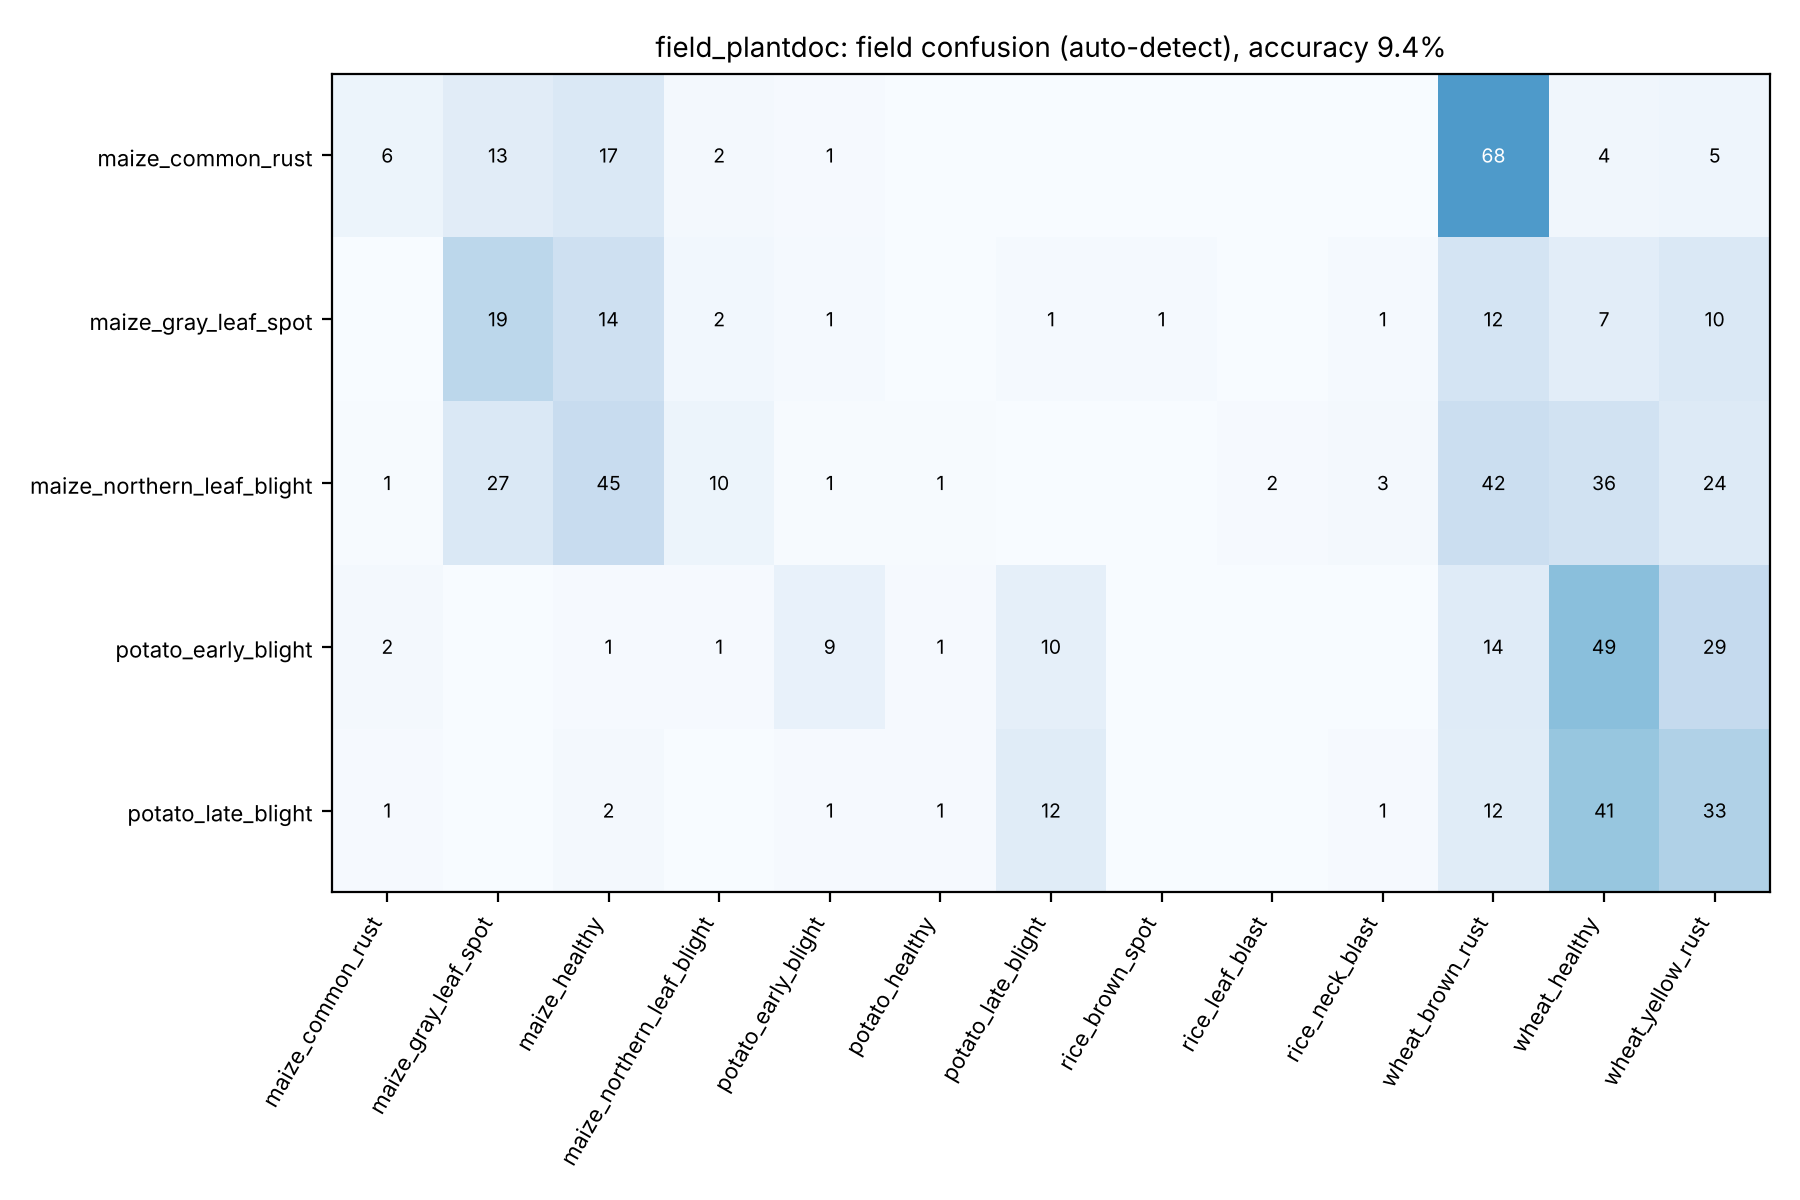

Data behind this chart, as committed beside it:
, maize_common_rust, maize_gray_leaf_spot, maize_healthy, maize_northern_leaf_blight, potato_early_blight, potato_healthy, potato_late_blight, rice_brown_spot, rice_leaf_blast, rice_neck_blast, wheat_brown_rust, wheat_healthy, wheat_yellow_rust
maize_common_rust, 6, 13, 17, 2, 1, 0, 0, 0, 0, 0, 68, 4, 5
maize_gray_leaf_spot, 0, 19, 14, 2, 1, 0, 1, 1, 0, 1, 12, 7, 10
maize_healthy, 0, 0, 0, 0, 0, 0, 0, 0, 0, 0, 0, 0, 0
maize_northern_leaf_blight, 1, 27, 45, 10, 1, 1, 0, 0, 2, 3, 42, 36, 24
potato_early_blight, 2, 0, 1, 1, 9, 1, 10, 0, 0, 0, 14, 49, 29
potato_healthy, 0, 0, 0, 0, 0, 0, 0, 0, 0, 0, 0, 0, 0
potato_late_blight, 1, 0, 2, 0, 1, 1, 12, 0, 0, 1, 12, 41, 33
rice_brown_spot, 0, 0, 0, 0, 0, 0, 0, 0, 0, 0, 0, 0, 0
rice_leaf_blast, 0, 0, 0, 0, 0, 0, 0, 0, 0, 0, 0, 0, 0
rice_neck_blast, 0, 0, 0, 0, 0, 0, 0, 0, 0, 0, 0, 0, 0
wheat_brown_rust, 0, 0, 0, 0, 0, 0, 0, 0, 0, 0, 0, 0, 0
wheat_healthy, 0, 0, 0, 0, 0, 0, 0, 0, 0, 0, 0, 0, 0
wheat_yellow_rust, 0, 0, 0, 0, 0, 0, 0, 0, 0, 0, 0, 0, 0
